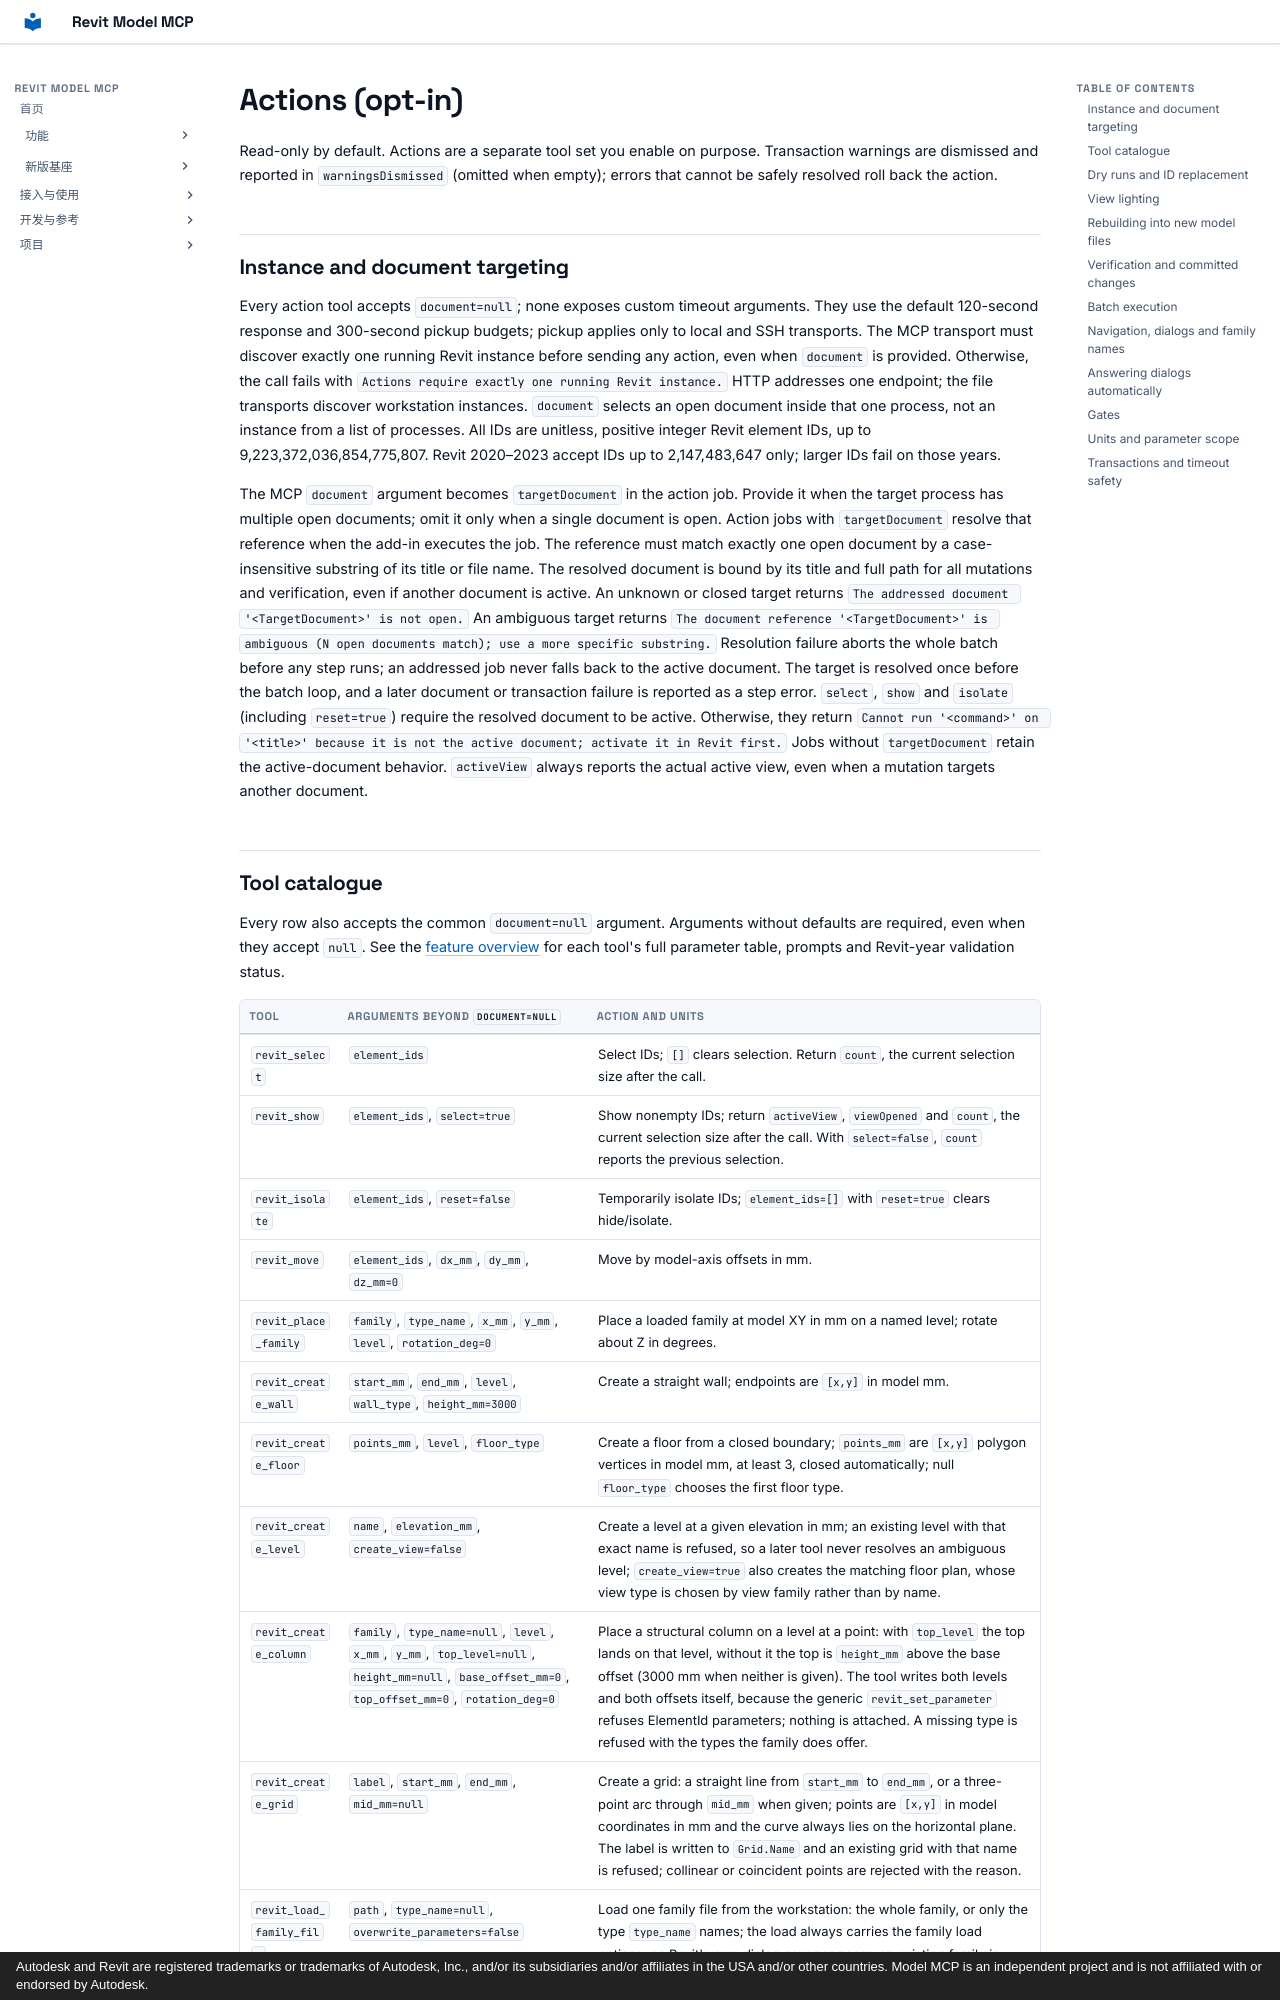

repository: vibe-bimer/revit-model-mcp · page: actions.en/index.html · generator: mkdocs · copyright: Autodesk and Revit are registered trademarks or trademarks of Autodesk, Inc., and/or its subsidiaries and/or affiliates in the USA and/or other countries. Model MCP is an independent project and is not affiliated with or endorsed by Autodesk.

# Actions (opt-in)

Read-only by default. Actions are a separate tool set you enable on purpose.
Transaction warnings are dismissed and reported in `warningsDismissed` (omitted when empty); errors that cannot be safely resolved roll back the action.

## Instance and document targeting

Every action tool accepts `document=null`; none exposes custom timeout arguments.
They use the default 120-second response and 300-second pickup budgets; pickup applies only to local and SSH transports.
The MCP transport must discover exactly one running Revit instance before sending any action, even when `document` is provided.
Otherwise, the call fails with `Actions require exactly one running Revit instance.`
HTTP addresses one endpoint; the file transports discover workstation instances.
`document` selects an open document inside that one process, not an instance from a list of processes.
All IDs are unitless, positive integer Revit element IDs, up to 9,223,372,036,854,775,807.
Revit 2020–2023 accept IDs up to 2,147,483,647 only; larger IDs fail on those years.

The MCP `document` argument becomes `targetDocument` in the action job.
Provide it when the target process has multiple open documents; omit it only when a single document is open.
Action jobs with `targetDocument` resolve that reference when the add-in executes the job.
The reference must match exactly one open document by a case-insensitive substring of its title or file name.
The resolved document is bound by its title and full path for all mutations and verification, even if another document is active.
An unknown or closed target returns `The addressed document '<TargetDocument>' is not open.`
An ambiguous target returns `The document reference '<TargetDocument>' is ambiguous (N open documents match); use a more specific substring.`
Resolution failure aborts the whole batch before any step runs; an addressed job never falls back to the active document.
The target is resolved once before the batch loop, and a later document or transaction failure is reported as a step error.
`select`, `show` and `isolate` (including `reset=true`) require the resolved document to be active.
Otherwise, they return `Cannot run '<command>' on '<title>' because it is not the active document; activate it in Revit first.`
Jobs without `targetDocument` retain the active-document behavior.
`activeView` always reports the actual active view, even when a mutation targets another document.
